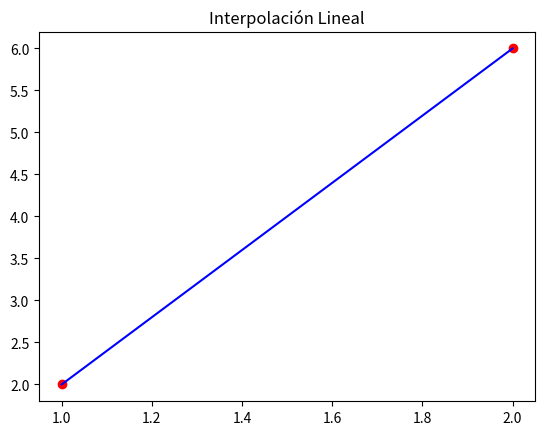

This chart was generated by the following Python code:
#!/usr/bin/env python3
# -*- coding: utf-8 -*-
"""
Created on Sun Aug  8 15:02:15 2021

@author: dr.guillermo
"""

#interpolación 
import numpy as np
import matplotlib.pyplot as plt

#sistema de ecuaciones
x=np.array([1,2.]) 
y=np.array([2,6])

N=len(x)
A=np.zeros((N,N))
b=np.zeros(N)
b=y
# Ax = b 
# llenamos N columnas
# utilizamos la matriz traspuesta
for i in range(N):
    A.T[i]=x**i   # recordemos que x**0 = 1
                  # x**1, x**2
    
# verificamos que se forme la matriz
# print(A)
print(A,b) 

#resolvemos el sistema de ecuaciones 
# en a nos regresa la ordenada y la pendiente
a=np.linalg.solve(A,b)
print("Solución= ")
print(a)

# Gráficamos los datos experimentales
plt.plot(x,y,'ro')

# calculamos la y teórica y la gráficamos en azul
yteo= a[0]+a[1]*x

plt.plot(x,yteo,'b-')
plt.title('Interpolación Lineal')
plt.show()